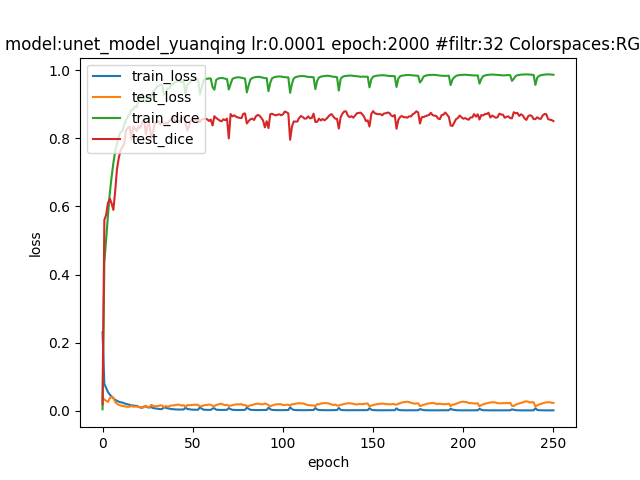

The data file committed next to this chart (first rows):
epoch; dice_coef; loss; precision; recall; val_dice_coef; val_loss; val_precision; val_recall
0; 0.004697; 0.231; 0.06821; 0.04153; 0.01984; 0.03893; 0.735; 0.01049
1; 0.4349; 0.07915; 0.7686; 0.3535; 0.5604; 0.03328; 0.7337; 0.4793
2; 0.5049; 0.06741; 0.7785; 0.4116; 0.5753; 0.03007; 0.7702; 0.4902
3; 0.5733; 0.05559; 0.7937; 0.4907; 0.6101; 0.02633; 0.7336; 0.5587
4; 0.6378; 0.04781; 0.805; 0.5701; 0.6232; 0.03707; 0.5464; 0.7695
5; 0.6856; 0.04224; 0.8256; 0.6232; 0.6092; 0.04081; 0.512; 0.8107
6; 0.7268; 0.03684; 0.8376; 0.6712; 0.5897; 0.03929; 0.498; 0.8117
7; 0.7622; 0.03266; 0.8482; 0.7168; 0.6441; 0.02663; 0.6094; 0.7768
8; 0.7838; 0.02988; 0.855; 0.7458; 0.7094; 0.02101; 0.6548; 0.8112
9; 0.8043; 0.02717; 0.8582; 0.7749; 0.7422; 0.01794; 0.6925; 0.8313
10; 0.8185; 0.02509; 0.8652; 0.7912; 0.7645; 0.01584; 0.7262; 0.8291
11; 0.8214; 0.02476; 0.8681; 0.7949; 0.7746; 0.01463; 0.7847; 0.7774
12; 0.8395; 0.02228; 0.8754; 0.82; 0.7825; 0.01405; 0.8184; 0.7617
13; 0.8529; 0.02061; 0.8825; 0.8349; 0.8232; 0.01245; 0.863; 0.7953
14; 0.8629; 0.0191; 0.8893; 0.847; 0.8305; 0.01214; 0.8572; 0.8154
15; 0.8708; 0.01809; 0.8968; 0.8556; 0.8334; 0.01232; 0.8524; 0.8276
16; 0.8837; 0.01605; 0.9056; 0.8698; 0.7968; 0.01484; 0.7708; 0.8513
17; 0.8839; 0.0161; 0.9079; 0.8686; 0.8342; 0.01236; 0.8296; 0.8511
18; 0.8933; 0.0149; 0.9132; 0.8801; 0.8282; 0.01261; 0.8033; 0.8684
19; 0.8917; 0.01502; 0.9132; 0.8779; 0.8211; 0.01284; 0.8091; 0.845
20; 0.9124; 0.0119; 0.9249; 0.9027; 0.8357; 0.01126; 0.8129; 0.8679
21; 0.9245; 0.01006; 0.9356; 0.9155; 0.8306; 0.01198; 0.8163; 0.8575
22; 0.9304; 0.00915; 0.9407; 0.9218; 0.8467; 0.0114; 0.8452; 0.8571
23; 0.9075; 0.01325; 0.9273; 0.895; 0.8581; 0.01057; 0.8578; 0.8649
24; 0.9071; 0.01296; 0.9274; 0.8938; 0.8112; 0.01503; 0.7738; 0.8737
25; 0.9221; 0.01054; 0.9342; 0.9127; 0.8381; 0.01197; 0.8032; 0.8891
26; 0.9269; 0.009906; 0.9395; 0.9172; 0.8423; 0.01124; 0.8286; 0.872
27; 0.9183; 0.01137; 0.9375; 0.9056; 0.7994; 0.01787; 0.7423; 0.8926
28; 0.937; 0.008282; 0.9476; 0.9286; 0.8195; 0.01546; 0.7891; 0.8699
29; 0.9418; 0.007522; 0.9511; 0.9338; 0.8449; 0.01341; 0.8396; 0.8627
30; 0.9496; 0.006447; 0.9583; 0.9418; 0.8499; 0.01428; 0.8339; 0.8776
31; 0.9538; 0.005822; 0.9616; 0.9469; 0.8501; 0.01459; 0.8422; 0.8683
32; 0.9569; 0.005394; 0.9637; 0.9509; 0.8409; 0.0164; 0.8464; 0.8494
33; 0.9576; 0.005326; 0.9644; 0.9516; 0.8492; 0.01596; 0.8589; 0.8494
34; 0.9274; 0.01069; 0.9423; 0.9179; 0.841; 0.01122; 0.8403; 0.855
35; 0.9321; 0.009295; 0.9451; 0.9229; 0.8445; 0.01424; 0.8136; 0.8928
36; 0.9458; 0.007567; 0.9566; 0.9374; 0.8422; 0.01286; 0.8321; 0.8636
37; 0.9463; 0.007053; 0.9547; 0.9397; 0.8507; 0.01381; 0.8472; 0.866
38; 0.9586; 0.005263; 0.965; 0.9531; 0.8555; 0.01594; 0.8608; 0.8588
39; 0.9577; 0.005371; 0.9647; 0.9515; 0.8614; 0.01589; 0.8792; 0.8532
40; 0.9638; 0.004487; 0.9697; 0.9588; 0.8533; 0.01692; 0.8649; 0.8567
41; 0.9663; 0.004183; 0.9722; 0.9614; 0.849; 0.01792; 0.8618; 0.8475
42; 0.9667; 0.004118; 0.9726; 0.9616; 0.8499; 0.01845; 0.8609; 0.8537
43; 0.9664; 0.004155; 0.9728; 0.9609; 0.8521; 0.01783; 0.8468; 0.8684
44; 0.9651; 0.004354; 0.9712; 0.9601; 0.856; 0.01553; 0.8476; 0.8729
45; 0.9663; 0.004218; 0.9722; 0.9614; 0.864; 0.01692; 0.8481; 0.8887
46; 0.9303; 0.0105; 0.9473; 0.9209; 0.8459; 0.01178; 0.824; 0.8741
47; 0.958; 0.005449; 0.9651; 0.9522; 0.8221; 0.01722; 0.8354; 0.8255
48; 0.9606; 0.005233; 0.9677; 0.9547; 0.8367; 0.01694; 0.8061; 0.8881
49; 0.968; 0.003994; 0.9739; 0.963; 0.8514; 0.01701; 0.8253; 0.8928
50; 0.9709; 0.003578; 0.9768; 0.966; 0.8527; 0.01792; 0.8276; 0.8951
51; 0.9724; 0.003398; 0.9781; 0.9677; 0.856; 0.01801; 0.836; 0.8886
52; 0.9728; 0.003355; 0.9784; 0.9683; 0.8529; 0.01837; 0.832; 0.8871
53; 0.971; 0.003617; 0.9767; 0.9665; 0.8573; 0.01753; 0.8307; 0.8978
54; 0.9281; 0.01125; 0.9473; 0.9193; 0.8476; 0.01341; 0.8377; 0.8643
55; 0.9502; 0.006559; 0.9584; 0.944; 0.8556; 0.01408; 0.904; 0.8229
56; 0.9699; 0.003732; 0.976; 0.9648; 0.8564; 0.01611; 0.8773; 0.849
57; 0.9732; 0.003302; 0.9791; 0.9683; 0.8573; 0.01704; 0.8738; 0.851
58; 0.9747; 0.003107; 0.9806; 0.9699; 0.8557; 0.01757; 0.867; 0.8573
59; 0.9755; 0.003012; 0.9814; 0.9708; 0.8508; 0.01868; 0.8455; 0.8681
... 191 more rows
